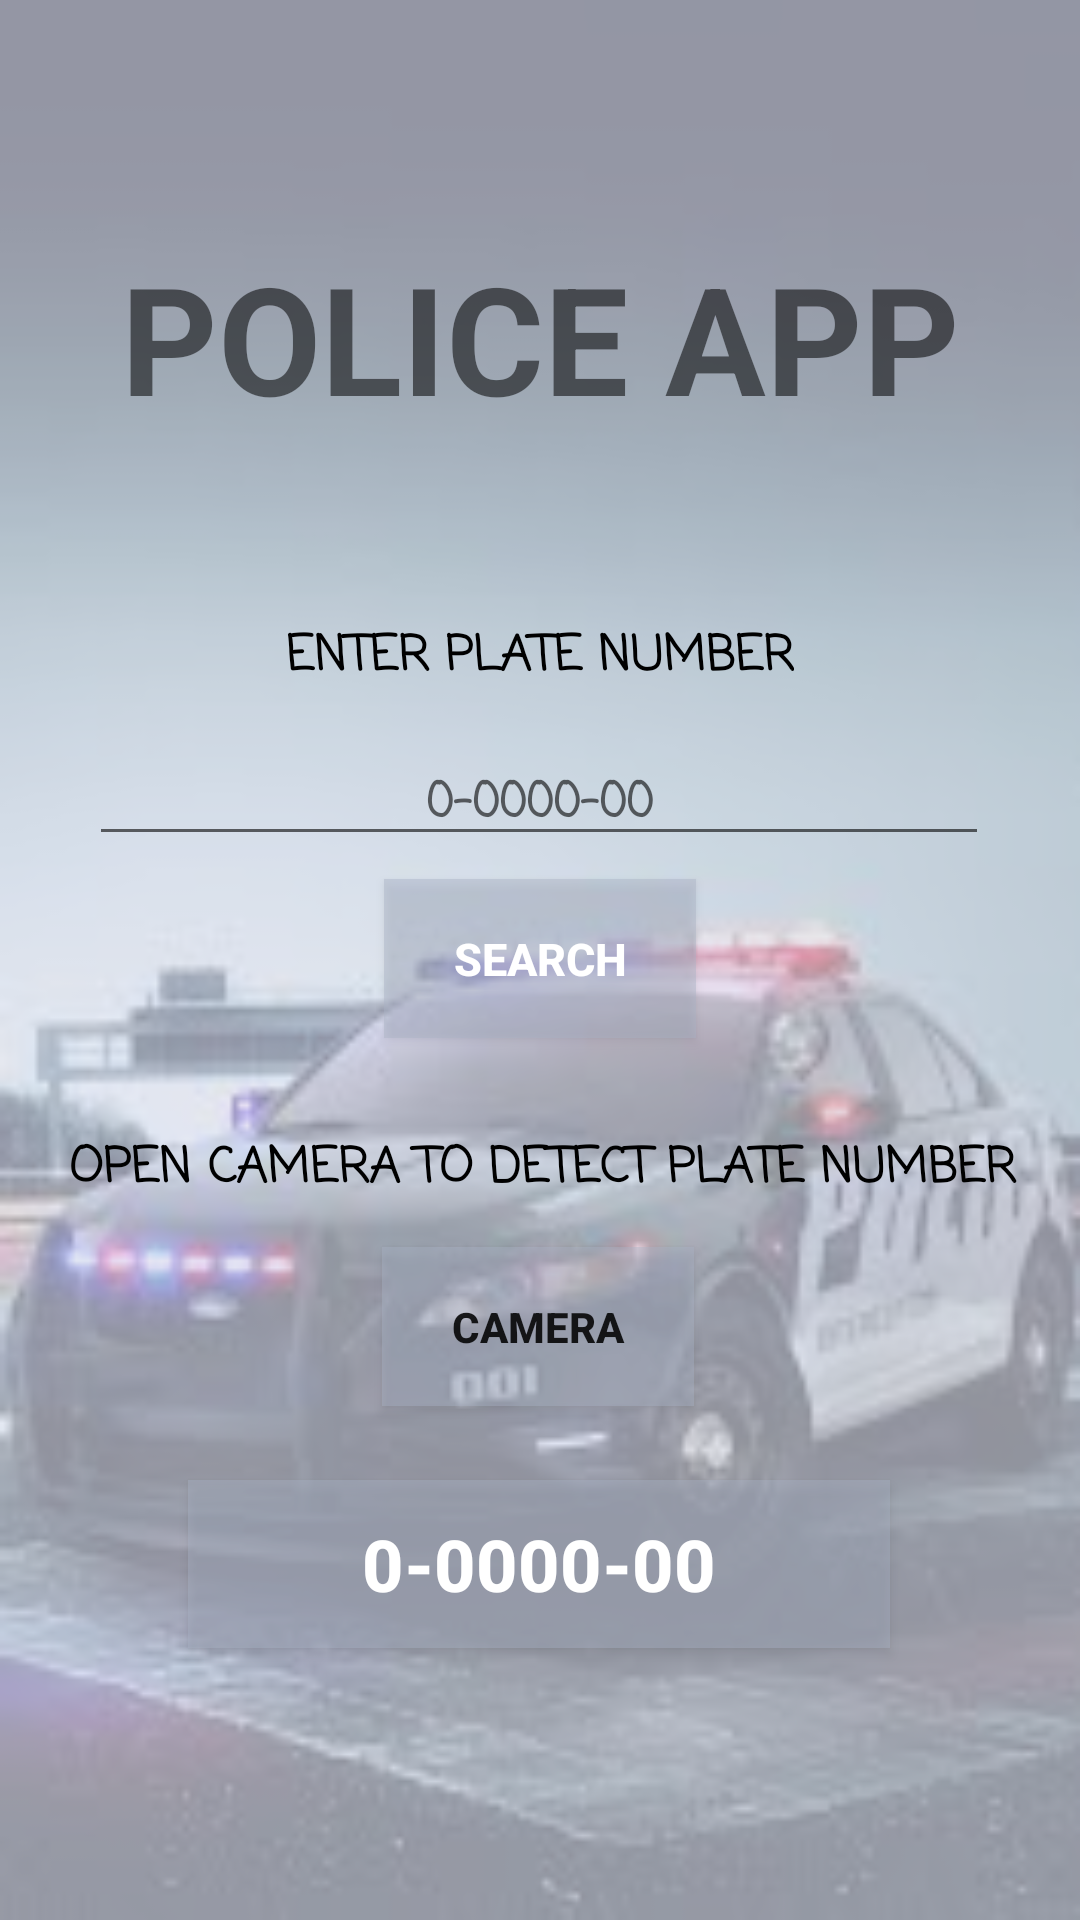

Reconstruct the res/layout file that produces this screen, plus the resources it refers to.
<!-- AndroidManifest.xml: application theme Theme.PoliceApp -->
<!-- res/layout/activity_main.xml -->
<?xml version="1.0" encoding="utf-8"?>
<LinearLayout xmlns:app="http://schemas.android.com/apk/res-auto"
    xmlns:tools="http://schemas.android.com/tools"
    android:layout_width="match_parent"
    android:layout_height="match_parent"
    xmlns:android="http://schemas.android.com/apk/res/android"
    android:background="@drawable/background"
    android:orientation="vertical">



    <androidx.constraintlayout.widget.ConstraintLayout
        android:layout_width="match_parent"
        android:layout_height="match_parent"
        android:textAlignment="center"
        android:background="#A9DBDEED"
        >


    <TextView
        android:id="@+id/textView3"
        android:layout_width="wrap_content"
        android:layout_height="wrap_content"
        android:padding="5dp"
        android:text="ENTER PLATE NUMBER"
        android:textAlignment="center"
        android:textColor="@color/black"
        android:textSize="16dp"
        android:textStyle="bold"
        android:fontFamily="casual"

        app:layout_constraintBottom_toBottomOf="parent"
        app:layout_constraintEnd_toEndOf="parent"
        app:layout_constraintStart_toStartOf="parent"
        app:layout_constraintTop_toTopOf="parent"
        app:layout_constraintVertical_bias="0.333" />

    <EditText
        android:id="@+id/write_num"
        android:layout_width="300dp"
        android:layout_height="wrap_content"
        android:hint="0-0000-00"
        android:padding="5dp"
        android:textAlignment="center"
        android:textColor="@color/black"
        android:textSize="16dp"
        android:textStyle="bold"
        android:fontFamily="casual"

        app:layout_constraintBottom_toBottomOf="parent"
        app:layout_constraintEnd_toEndOf="parent"
        app:layout_constraintHorizontal_bias="0.495"
        app:layout_constraintStart_toStartOf="parent"
        app:layout_constraintTop_toTopOf="parent"
        app:layout_constraintVertical_bias="0.414" />

    <TextView
        android:id="@+id/textView4"
        android:layout_width="wrap_content"
        android:layout_height="wrap_content"
        android:padding="5dp"
        android:text="OPEN CAMERA TO DETECT PLATE NUMBER "
        android:fontFamily="casual"

        android:textAlignment="center"
        android:textColor="@color/black"
        android:textSize="16dp"
        android:textStyle="bold"
        app:layout_constraintBottom_toBottomOf="parent"
        app:layout_constraintEnd_toEndOf="parent"
        app:layout_constraintHorizontal_bias="0.615"
        app:layout_constraintStart_toStartOf="parent"
        app:layout_constraintTop_toTopOf="parent"
        app:layout_constraintVertical_bias="0.615" />

        <Button
            android:id="@+id/yolobtn"
            android:layout_width="104dp"
            android:layout_height="53dp"
            android:background="#6FA7B0C3"
            android:padding="5dp"
            android:text="CAMERA"
            android:textStyle="bold"
            app:layout_constraintBottom_toBottomOf="parent"
            app:layout_constraintEnd_toEndOf="parent"
            app:layout_constraintHorizontal_bias="0.498"
            app:layout_constraintStart_toStartOf="parent"
            app:layout_constraintTop_toTopOf="parent"
            app:layout_constraintVertical_bias="0.708" />

        <Button
            android:id="@+id/carPlateDisplay"
            android:layout_width="234dp"
            android:layout_height="56dp"
            android:background="#6FA7B0C3"
            android:gravity="center_vertical|center_horizontal"
            android:text="0-0000-00"
            android:textColor="#FFFFFF"
            android:textSize="24sp"
            android:textStyle="bold"

            app:layout_constraintBottom_toBottomOf="parent"
            app:layout_constraintEnd_toEndOf="parent"
            app:layout_constraintHorizontal_bias="0.497"
            app:layout_constraintStart_toStartOf="parent"
            app:layout_constraintTop_toTopOf="parent"
            app:layout_constraintVertical_bias="0.845" />

        <Button
            android:id="@+id/enteredcarPlate"
            android:layout_width="104dp"
            android:layout_height="53dp"
            android:background="#6FA7B0C3"
            android:gravity="center_vertical|center_horizontal"
            android:text="Search"
            android:textColor="#FFFFFF"
            android:textSize="15sp"
            android:textStyle="bold"

            app:layout_constraintBottom_toBottomOf="parent"
            app:layout_constraintEnd_toEndOf="parent"
            app:layout_constraintStart_toStartOf="parent"
            app:layout_constraintTop_toTopOf="parent"
            app:layout_constraintVertical_bias="0.499" />

    <TextView
        android:id="@+id/textView"
        android:layout_width="350dp"
        android:layout_height="64dp"
        android:text="POLICE APP"
        android:textAlignment="center"
        android:textSize="50dp"
        android:textStyle="bold"
        app:layout_constraintBottom_toBottomOf="parent"
        app:layout_constraintEnd_toEndOf="parent"
        app:layout_constraintHorizontal_bias="0.508"
        app:layout_constraintStart_toStartOf="parent"
        app:layout_constraintTop_toTopOf="parent"
        app:layout_constraintVertical_bias="0.137" />
</androidx.constraintlayout.widget.ConstraintLayout>
</LinearLayout>
<!-- resources referenced by this layout -->
<resources>
  <color name="black">#000000</color>
  <!-- drawable background: jpg bitmap (drawable, 6738 bytes) -->
  <style name="Theme.PoliceApp" parent="Theme.MaterialComponents.DayNight.DarkActionBar">
          
          <item name="colorPrimary">#2B2B2B</item>
          <item name="colorPrimaryVariant">#00175C</item>
          <item name="colorOnPrimary">@color/white</item>
          
          <item name="colorSecondary">@color/teal_200</item>
          <item name="colorSecondaryVariant">@color/teal_700</item>
          <item name="colorOnSecondary">@color/black</item>
          
          <item name="android:statusBarColor" tools:targetApi="l">?attr/colorPrimaryVariant</item>
          
      </style>
  <color name="white">#FFFFFF</color>
  <!-- not gathered from this repository: default colours our renderer supplied (Android Studio template values) -->
  <color name="teal_200">#FF03DAC5</color>
  <color name="teal_700">#FF018786</color>
</resources>
